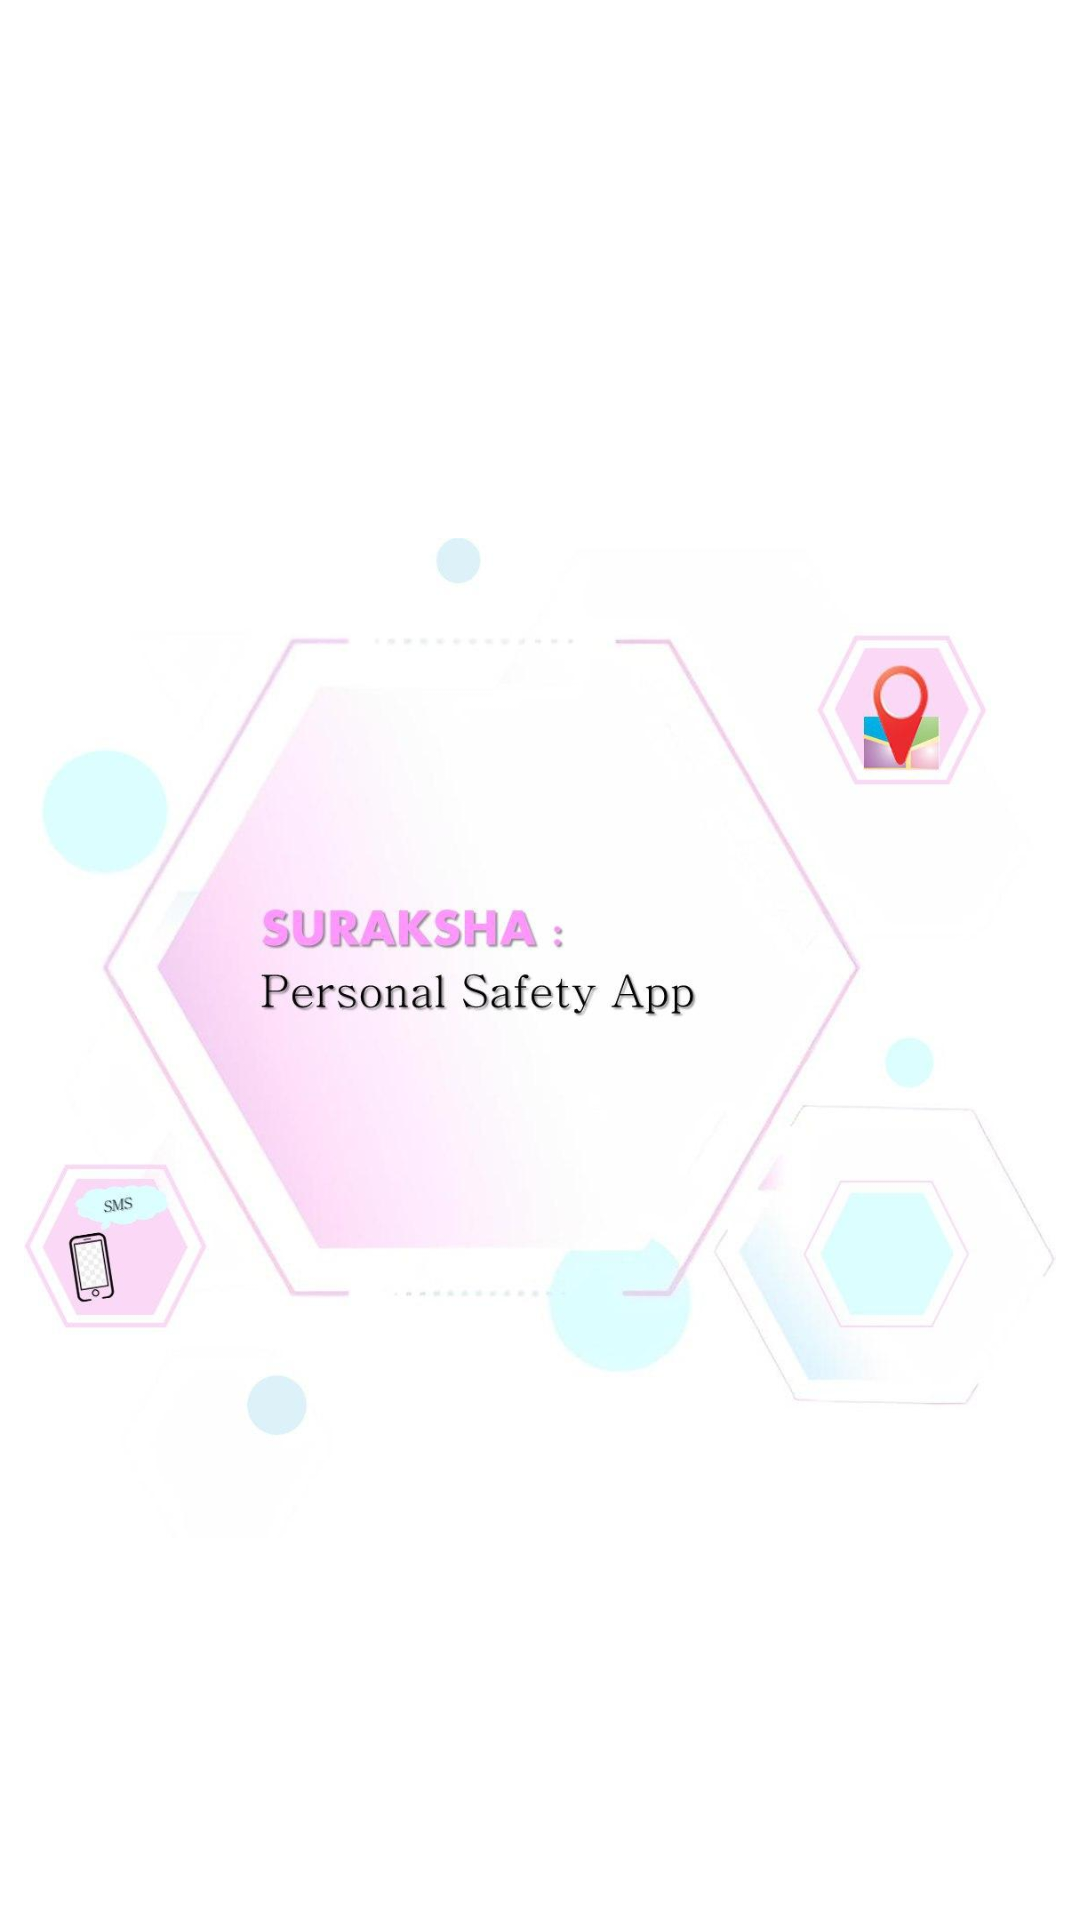

Here is an Android app screen rendered from its layout file. Give the layout XML and the strings, colors and styles it references.
<!-- AndroidManifest.xml: activity theme Theme.Design.Light.NoActionBar -->
<!-- res/layout/activity_splash.xml -->
<?xml version="1.0" encoding="utf-8"?>
<androidx.constraintlayout.widget.ConstraintLayout xmlns:android="http://schemas.android.com/apk/res/android"
    xmlns:app="http://schemas.android.com/apk/res-auto"
    xmlns:tools="http://schemas.android.com/tools"
    android:layout_width="match_parent"
    android:layout_height="match_parent"
    android:background="@color/white"
    tools:context=".SplashActivity">

    <ImageView
        android:id="@+id/imageView2"
        android:layout_width="match_parent"
        android:layout_height="match_parent"
        android:layout_marginBottom="8dp"
        android:layout_marginEnd="8dp"
        android:layout_marginStart="8dp"
        android:layout_marginTop="60dp"
        android:src="@drawable/banner1"
        app:layout_constraintBottom_toBottomOf="parent"
        app:layout_constraintEnd_toEndOf="parent"
        app:layout_constraintStart_toStartOf="parent"
        app:layout_constraintTop_toTopOf="parent" />



   


</androidx.constraintlayout.widget.ConstraintLayout>
<!-- resources referenced by this layout -->
<resources>
  <color name="white">#FFFFFFFF</color>
  <!-- drawable banner1: jpg bitmap (drawable, 50531 bytes) -->
</resources>
